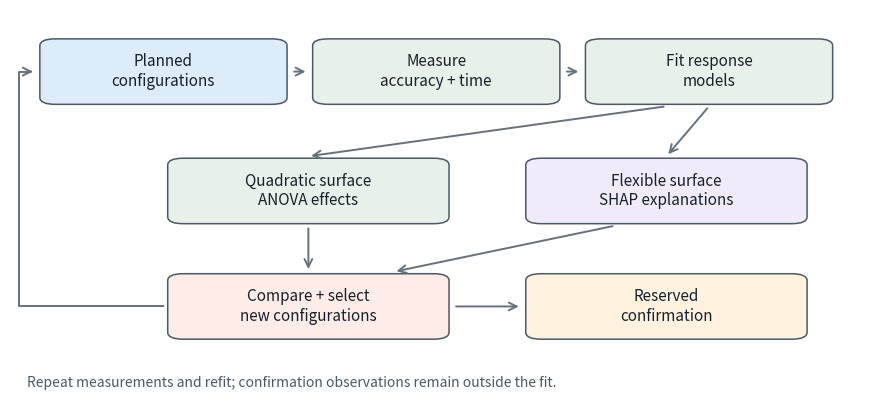

The matplotlib source for this figure: (Note: this script raises an exception after producing the figure.)
"""Conceptual publication diagram: no empirical measurements or numeric labels."""
from pathlib import Path
import matplotlib
matplotlib.use('Agg')
import matplotlib.pyplot as plt
from matplotlib.patches import FancyBboxPatch, FancyArrowPatch


def main():
    fig, ax = plt.subplots(figsize=(11, 5))
    ax.set(xlim=(0, 1), ylim=(0, 1))
    ax.axis('off')
    def box(x, y, text, color, width=.28, height=.16):
        ax.add_patch(FancyBboxPatch((x-width/2,y-height/2),width,height,
            boxstyle='round,pad=0.005,rounding_size=0.018',facecolor=color,
            edgecolor='#4b5966',linewidth=1.1))
        ax.text(x,y,text,ha='center',va='center',fontsize=11,color='#17212b')
    def arrow(a,b):
        ax.add_patch(FancyArrowPatch(a,b,arrowstyle='->',mutation_scale=14,
                                     linewidth=1.4,color='#66717e'))
    box(.18,.84,'Planned\nconfigurations','#dcecf8')
    box(.50,.84,'Measure\naccuracy + time','#e8f1e9')
    box(.82,.84,'Fit response\nmodels','#e8f1e9')
    arrow((.33,.84),(.35,.84));arrow((.65,.84),(.67,.84))
    box(.35,.53,'Quadratic surface\nANOVA effects','#e8f1e9',.32)
    box(.77,.53,'Flexible surface\nSHAP explanations','#f0eafa',.32)
    arrow((.77,.75),(.35,.62));arrow((.82,.75),(.77,.62))
    box(.35,.23,'Compare + select\nnew configurations','#fdece8',.32)
    box(.77,.23,'Reserved\nconfirmation','#fff2df',.32)
    arrow((.35,.44),(.35,.32));arrow((.71,.44),(.45,.32))
    arrow((.52,.23),(.60,.23))
    ax.plot([.18,.01,.01,.02],[.23,.23,.84,.84],color='#66717e',lw=1.4)
    arrow((.02,.84),(.03,.84))
    ax.text(.02,.02,'Repeat measurements and refit; confirmation observations remain outside the fit.',
            fontsize=10,color='#4b5966',transform=ax.transAxes)
    path=Path(__file__).resolve().parents[1]/'figures/explainer_sequential_extension.pdf'
    fig.savefig(path,bbox_inches='tight',metadata={'CreationDate':None,'ModDate':None})
    plt.close(fig)


if __name__ == '__main__':
    main()
